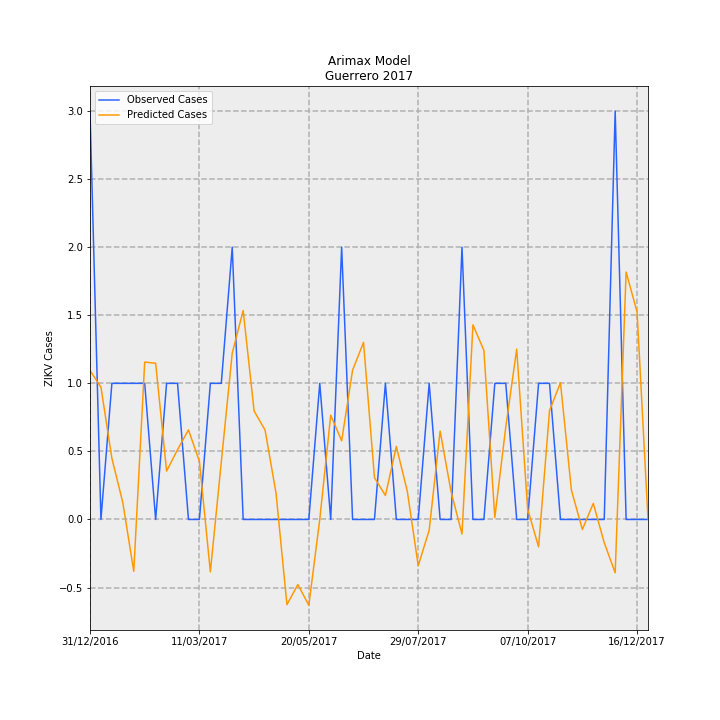

The file beside this chart, header and first rows:
Date, predictions_incidence, observed_incidence, Predicted Cases, Observed Cases, error
31/12/2016, 0.03098, 0.08491, 1.095, 3.0, 1.905
07/01/2017, 0.02751, 0.0, 0.9719, 0.0, -0.9719
14/01/2017, 0.01272, 0.0283, 0.4494, 1.0, 0.5506
21/01/2017, 0.003495, 0.0283, 0.1235, 1.0, 0.8765
28/01/2017, -0.01079, 0.0283, -0.3812, 1.0, 1.381
04/02/2017, 0.03272, 0.0283, 1.156, 1.0, -0.1562
11/02/2017, 0.03248, 0.0, 1.148, 0.0, -1.148
18/02/2017, 0.01006, 0.0283, 0.3556, 1.0, 0.6444
25/02/2017, 0.01451, 0.0283, 0.5127, 1.0, 0.4873
04/03/2017, 0.01863, 0.0, 0.6581, 0.0, -0.6581
11/03/2017, 0.01209, 0.0, 0.427, 0.0, -0.427
18/03/2017, -0.0109, 0.0283, -0.3851, 1.0, 1.385
25/03/2017, 0.01195, 0.0283, 0.4223, 1.0, 0.5777
01/04/2017, 0.0346, 0.05661, 1.222, 2.0, 0.7776
08/04/2017, 0.04344, 0.0, 1.535, 0.0, -1.535
15/04/2017, 0.02254, 0.0, 0.7964, 0.0, -0.7964
22/04/2017, 0.01859, 0.0, 0.657, 0.0, -0.657
29/04/2017, 0.005513, 0.0, 0.1948, 0.0, -0.1948
06/05/2017, -0.01771, 0.0, -0.6258, 0.0, 0.6258
13/05/2017, -0.01353, 0.0, -0.4781, 0.0, 0.4781
20/05/2017, -0.01785, 0.0, -0.6305, 0.0, 0.6305
27/05/2017, 5.447286308586652e-06, 0.0283, 0.0001925, 1.0, 0.9998
03/06/2017, 0.02169, 0.0, 0.7665, 0.0, -0.7665
10/06/2017, 0.01635, 0.05661, 0.5778, 2.0, 1.422
17/06/2017, 0.03104, 0.0, 1.097, 0.0, -1.097
24/06/2017, 0.03682, 0.0, 1.301, 0.0, -1.301
01/07/2017, 0.008686, 0.0, 0.3069, 0.0, -0.3069
08/07/2017, 0.004987, 0.0283, 0.1762, 1.0, 0.8238
15/07/2017, 0.01519, 0.0, 0.5366, 0.0, -0.5366
22/07/2017, 0.005867, 0.0, 0.2073, 0.0, -0.2073
29/07/2017, -0.009616, 0.0, -0.3398, 0.0, 0.3398
05/08/2017, -0.002229, 0.0283, -0.07877, 1.0, 1.079
12/08/2017, 0.01839, 0.0, 0.6497, 0.0, -0.6497
19/08/2017, 0.005771, 0.0, 0.2039, 0.0, -0.2039
26/08/2017, -0.003033, 0.05661, -0.1072, 2.0, 2.107
02/09/2017, 0.04047, 0.0, 1.43, 0.0, -1.43
09/09/2017, 0.03516, 0.0, 1.242, 0.0, -1.242
16/09/2017, 0.0003962, 0.0283, 0.014, 1.0, 0.986
23/09/2017, 0.01922, 0.0283, 0.679, 1.0, 0.321
30/09/2017, 0.03543, 0.0, 1.252, 0.0, -1.252
07/10/2017, 0.00218, 0.0, 0.07702, 0.0, -0.07702
14/10/2017, -0.005699, 0.0283, -0.2014, 1.0, 1.201
21/10/2017, 0.02263, 0.0283, 0.7997, 1.0, 0.2003
28/10/2017, 0.02842, 0.0, 1.004, 0.0, -1.004
04/11/2017, 0.006102, 0.0, 0.2156, 0.0, -0.2156
11/11/2017, -0.002087, 0.0, -0.07373, 0.0, 0.07373
18/11/2017, 0.00334, 0.0, 0.118, 0.0, -0.118
25/11/2017, -0.00483, 0.0, -0.1707, 0.0, 0.1707
02/12/2017, -0.01109, 0.08491, -0.3919, 3.0, 3.392
09/12/2017, 0.05145, 0.0, 1.818, 0.0, -1.818
16/12/2017, 0.04316, 0.0, 1.525, 0.0, -1.525
23/12/2017, 9.51512399267173e-05, 0.0, 0.003362, 0.0, -0.003362
